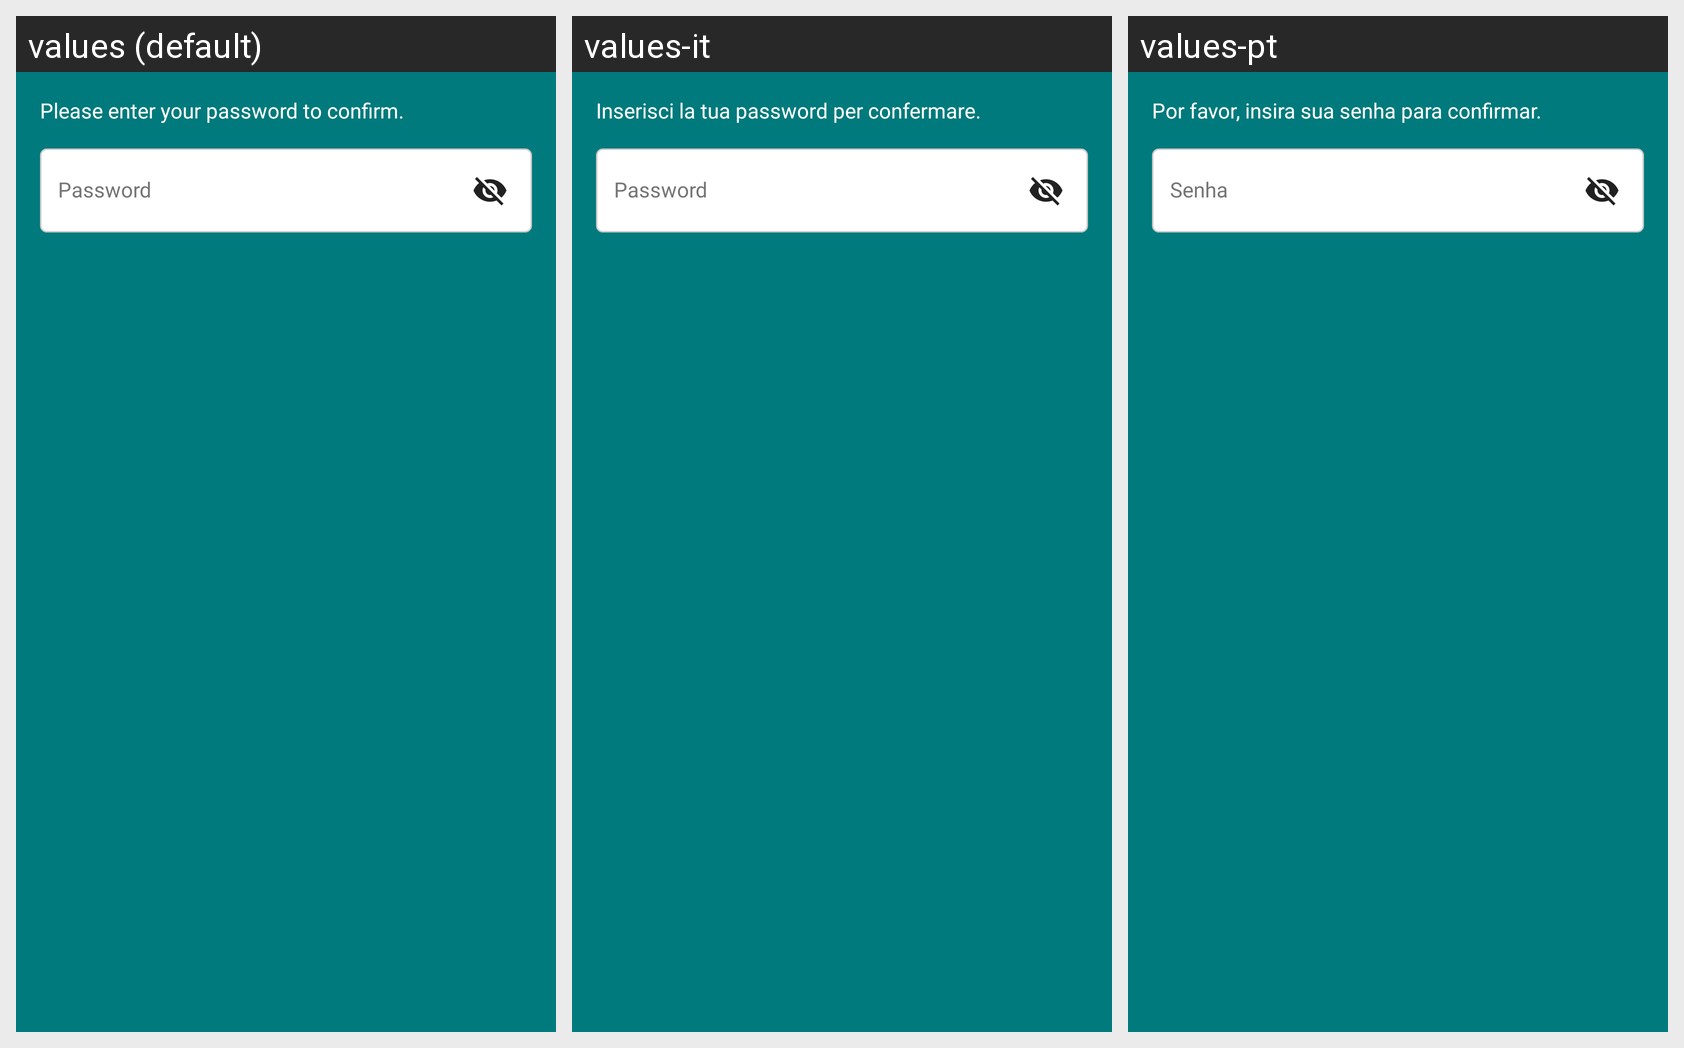

Translations of the strings shown on this Android screen, per locale in the grid:
Android screen res/layout/dialog_password_confirmation.xml rendered under 3 locales, left to right: values (default), values-it, values-pt. Device: Nexus 5 (rendered at 1080×1920; each locale shown at half size, 540×960, under a caption strip naming it); theme Theme.BudgetBrewer.
Other locales in the repository, not shown: values-de, values-es, values-fil, values-fr, values-hi, values-ja.
Strings drawn on this screen, with the default value and each locale's value (text and hints the layout hard-codes, and strings that could not be matched under every locale, appear in the picture but are not listed):

delete_account_password_prompt
  values: Please enter your password to confirm.
  values-it: Inserisci la tua password per confermare.
  values-pt: Por favor, insira sua senha para confirmar.

password
  values: Password
  values-it: Password
  values-pt: Senha
